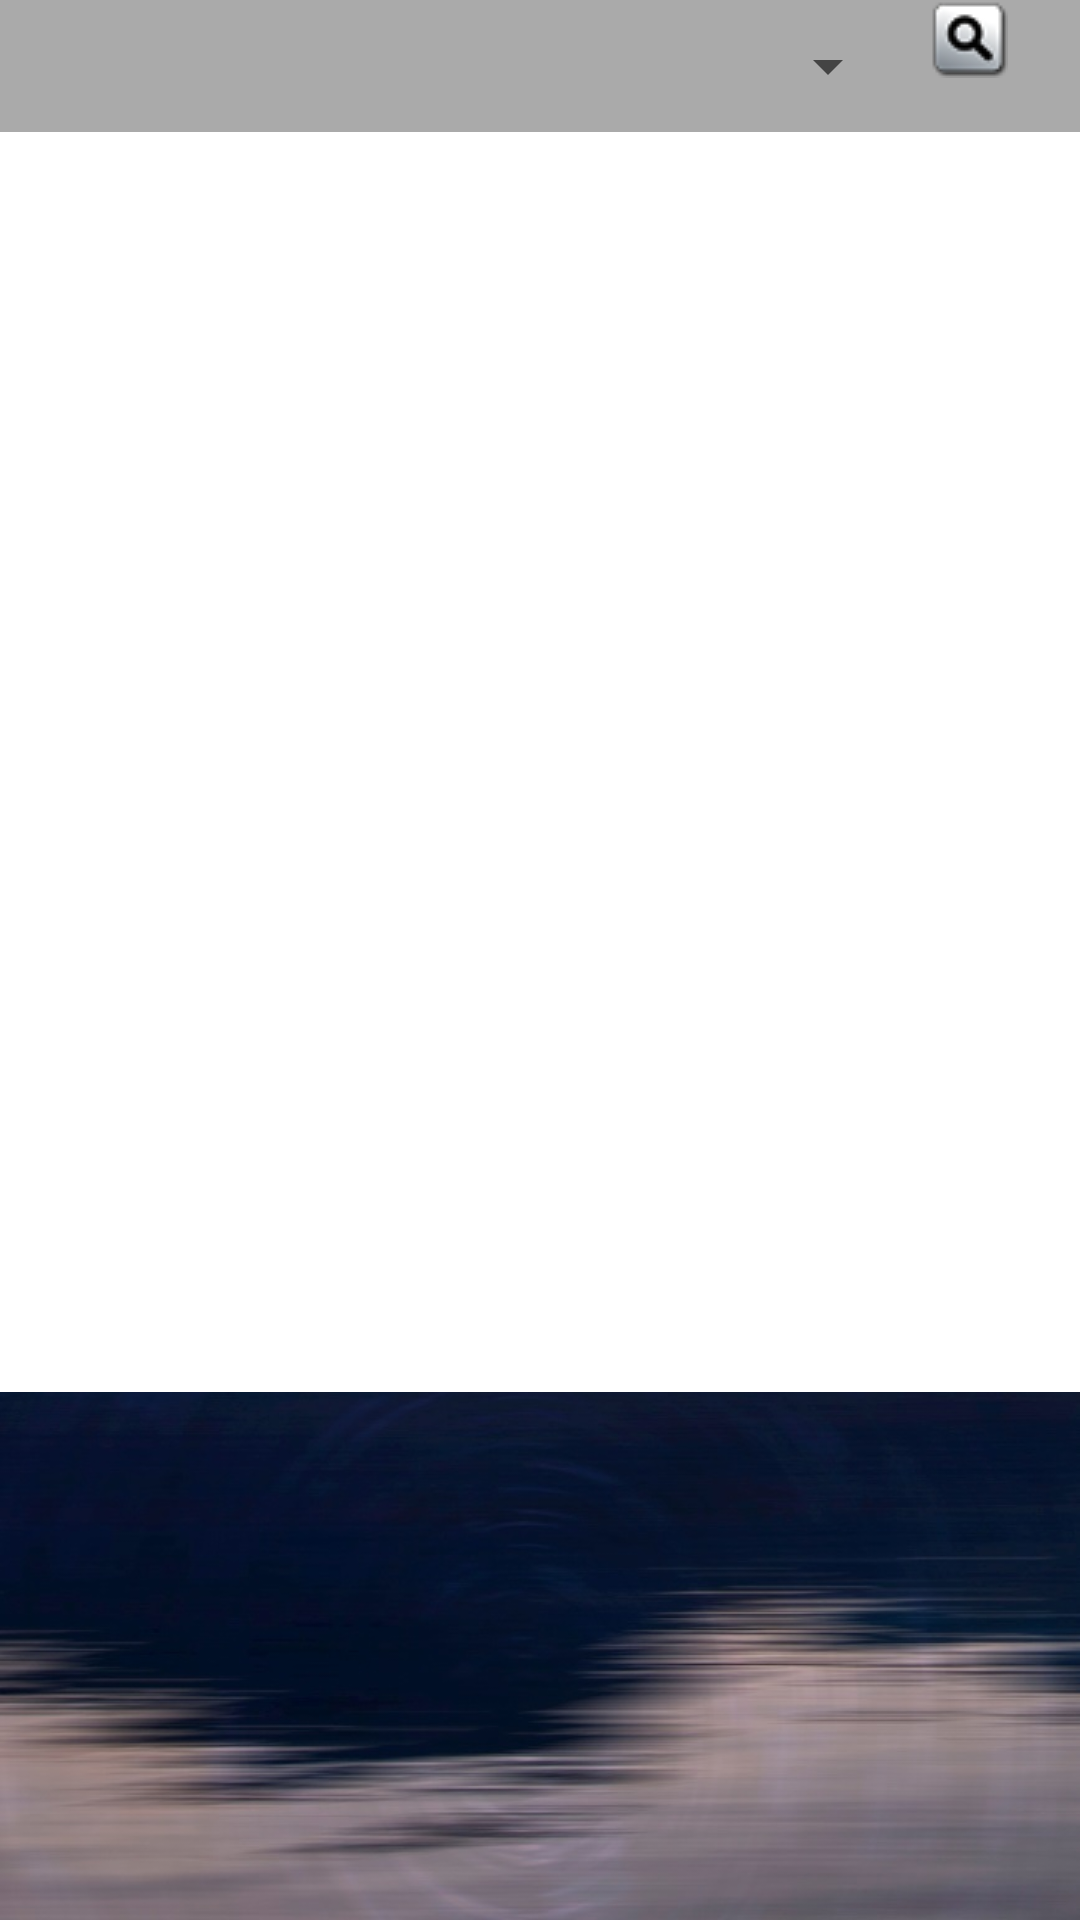

Android layout source for this screen:
<!-- AndroidManifest.xml: application theme AppTheme -->
<!-- res/layout/fragment_inicial.xml -->
<FrameLayout xmlns:android="http://schemas.android.com/apk/res/android"
    xmlns:tools="http://schemas.android.com/tools"
    android:layout_width="match_parent"
    android:layout_height="match_parent"
    tools:context="com.example.luissam.mit.Fragments.InicialFrag">

    <LinearLayout
        android:background="@android:color/white"
        android:orientation="vertical"
        android:layout_width="wrap_content"
        android:layout_height="wrap_content">

        <LinearLayout
            android:background="@android:color/darker_gray"
            android:orientation="horizontal"
            android:layout_width="match_parent"
            android:layout_height="match_parent"
            android:weightSum="1">

            <TextView
                android:layout_width="wrap_content"
                android:layout_height="wrap_content"
                android:id="@+id/textView"
                android:background="@drawable/ic_menu_gallery" />

            <Spinner
                android:layout_margin="10dp"
                android:layout_width="wrap_content"
                android:layout_height="wrap_content"
                android:id="@+id/spNombre"
                android:layout_weight="0.91" />

            <ImageButton
                android:background="@drawable/search"
                android:layout_width="wrap_content"
                android:layout_height="wrap_content"
                android:id="@+id/ibtnBuscar"/>

        </LinearLayout>

        <Space
            android:layout_width="match_parent"
            android:layout_height="30dp" />

        <ListView xmlns:android="http://schemas.android.com/apk/res/android"

            android:id="@+id/ListView_listado"
            android:layout_width="fill_parent"
            android:layout_height="390dp" >

        </ListView>



    </LinearLayout>

</FrameLayout>
<!-- resources referenced by this layout -->
<resources>
  <!-- drawable search: png bitmap (drawable, 1577 bytes) -->
  <style name="AppTheme" parent="Theme.AppCompat.Light.DarkActionBar">
          
          <item name="colorPrimary">#4B0082</item>
          <item name="colorPrimaryDark">@color/colorPrimaryDark</item>
          <item name="colorAccent">@color/colorPrimaryDark</item>
          <item name="android:windowBackground">@drawable/espiral</item>
      </style>
  <!-- drawable espiral: jpg bitmap (drawable, 421687 bytes) -->
  <!-- not gathered from this repository: default colours our renderer supplied (Android Studio template values) -->
  <color name="colorPrimaryDark">#FF3700B3</color>
</resources>
